Image classification data set "G-SET" (Winckedy/MCANet-Tiny on GitHub). Class labels (5): transverse crack, longitudinal crack, alligator crack, pothole, normal.

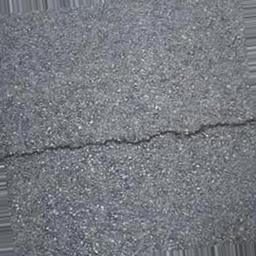
Label: transverse crack

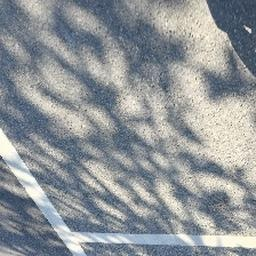
Label: normal

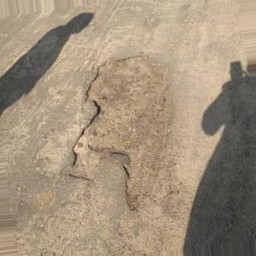
Label: pothole

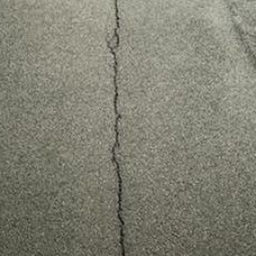
Label: longitudinal crack

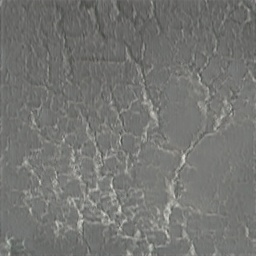
Label: alligator crack

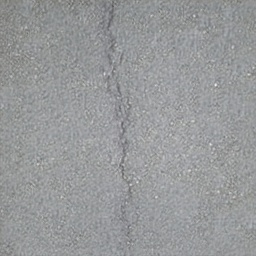
Label: longitudinal crack
